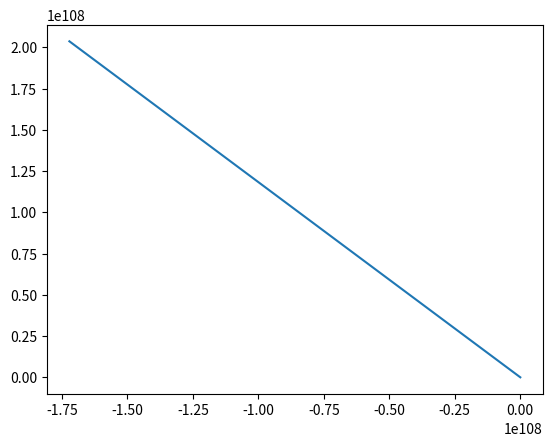

Source code (Python):
import numpy as np
import matplotlib.pyplot as plt

G = 6.6743015*(10**(-10)) # stała grawitacyjna
C = 299792458             # prędkość światła

def A (pos, rs):
    return 1 - (rs / pos)

# co się dzieje z polem grawitacyjnym g, kiedy chodzimy po kole wokół czarnej dziury
# to znaczy, że czas jest stały, promień i phi się zmienia, theta jest stale równa pi
def g_na_annulusie (mass, r0, phi0, vr, vphi, n):
    
    # promień Schwarzschilda
    rs = 1#(2 * G * mass) / (C**2) 
    print(rs)

    xlst = []
    ylst = []

    r = rs + r0 
    phi = phi0

    x = r * np.cos(phi)
    xlst.append(x)

    y = r * np.sin(phi)
    ylst.append(y)

    i = 0
    
    print(A(r, rs))

    while i < n:
        g = (-A(r, rs) ) + ( ( 1 / A(r, rs) ) * vr * vr ) + r * r * vphi * vphi 

        dx = (r + vr) * np.cos(phi + vphi) - r * np.cos(phi)
        dy = (r + vr) * np.sin(phi + vphi) - r * np.sin(phi)

        x = r * np.cos(phi) - (dx * g) 
        xlst.append(x)

        y = r * np.sin(phi) - (dy * g)
        ylst.append(y)

        r = np.sqrt(x*x + y*y)
        phi = np.arctan(y / x)

        i += 1

    print(xlst)
    print(ylst)
    
    plt.plot(xlst, ylst)
    plt.show()


g_na_annulusie(10*(30), 2, 20, 5, 5, 30)
    
